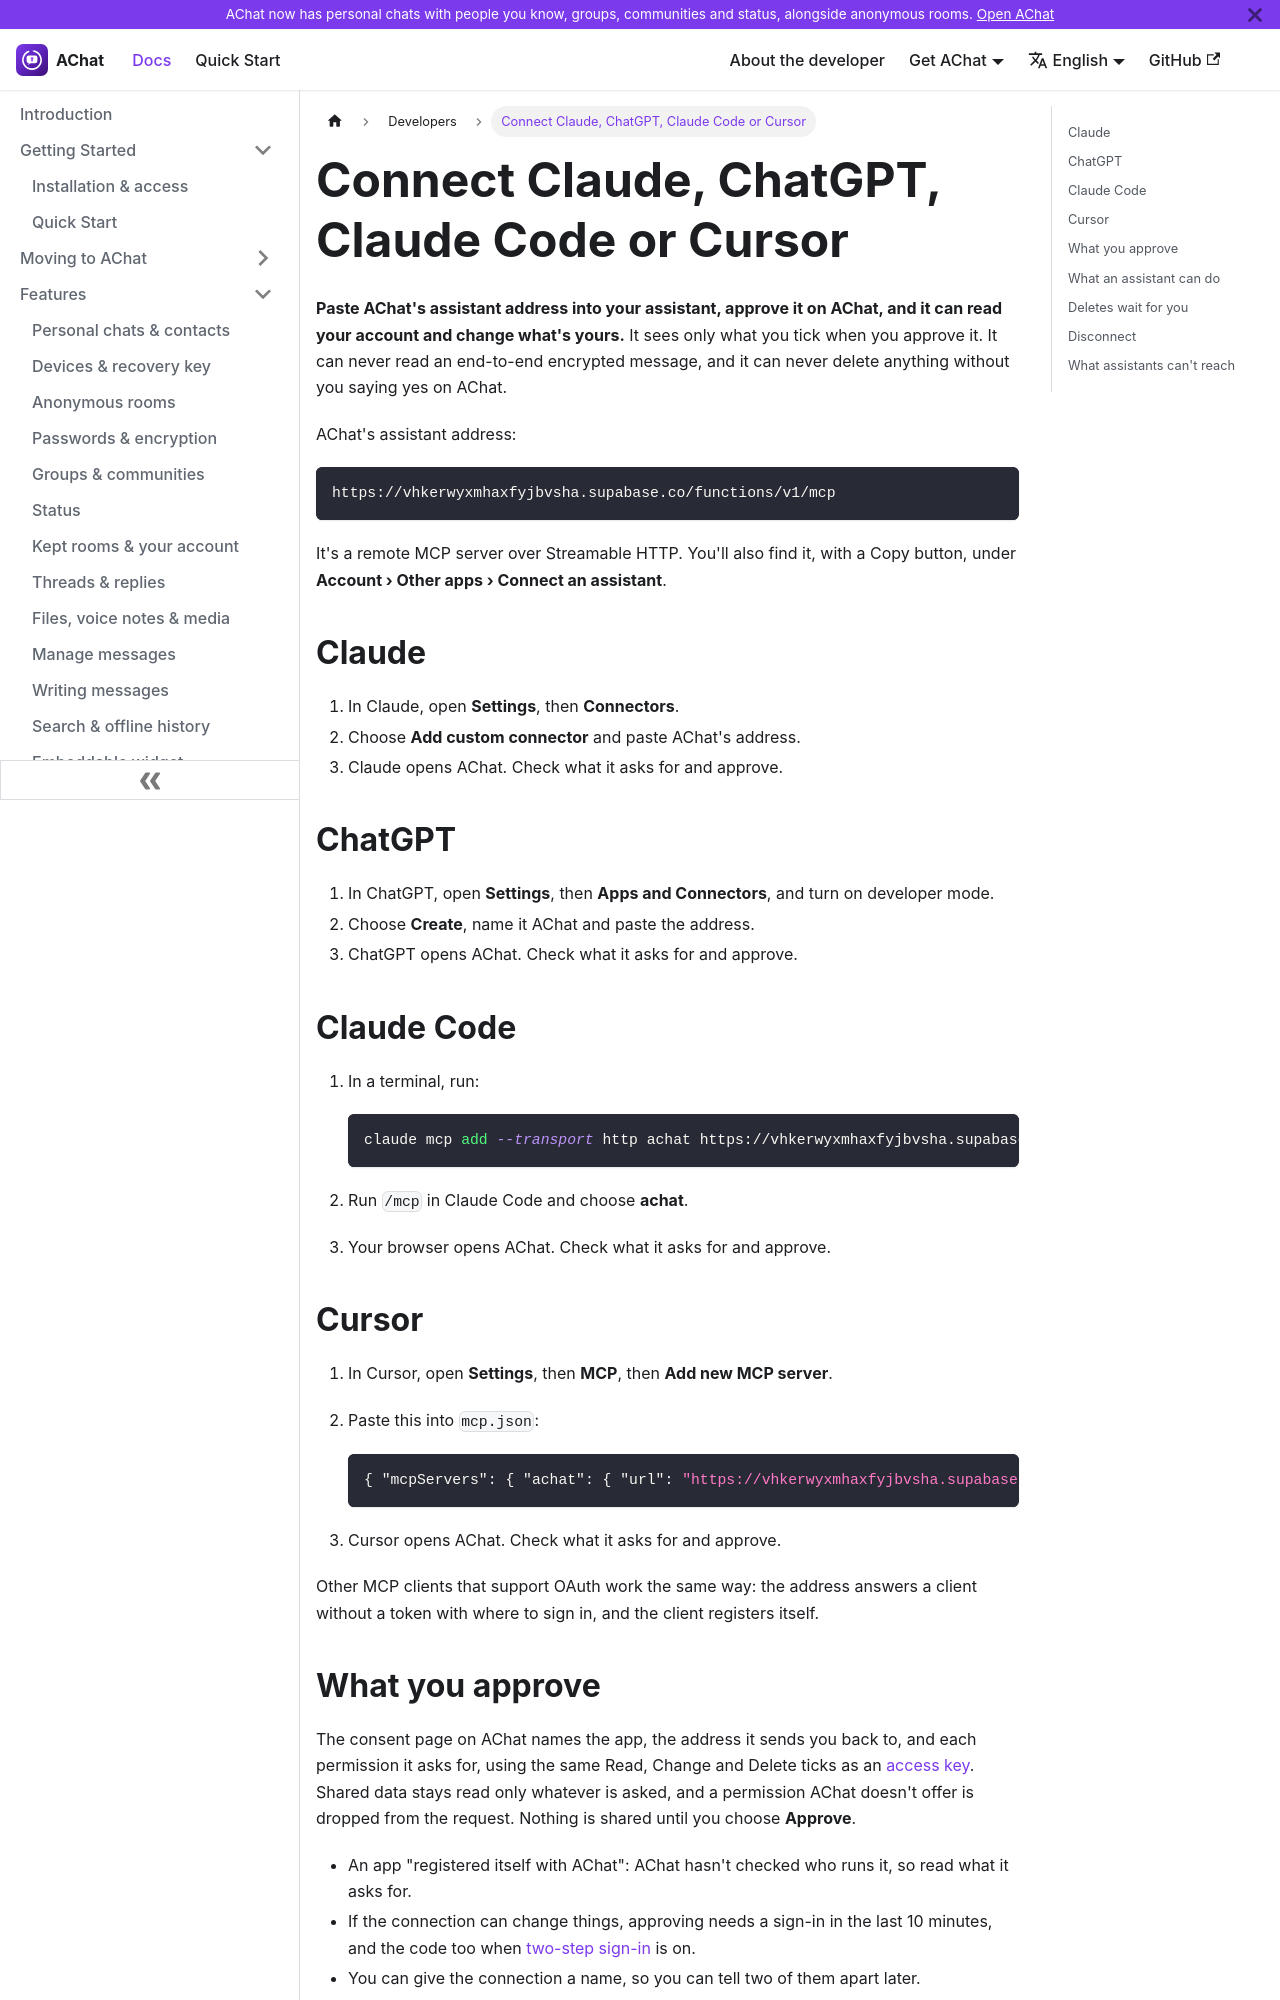

repository: aoneahsan/achatai-docs · page: developers/assistants/index.html · generator: docusaurus

---
sidebar_position: 4
title: "Connect Claude, ChatGPT, Claude Code or Cursor"
description: "Connect an AI assistant to your AChat account through AChat's MCP address. Setup for Claude, ChatGPT, Claude Code and Cursor, what you approve, why a delete always waits for your yes, and how to disconnect."
keywords: [AChat MCP, connect Claude to AChat, AChat ChatGPT connector, Claude Code MCP, Cursor MCP, AI assistant chat app]
last_update:
  date: 2026-11-21
  author: AChat team
---

# Connect Claude, ChatGPT, Claude Code or Cursor

**Paste AChat's assistant address into your assistant, approve it on AChat, and it can read your account and change what's yours.** It sees only what you tick when you approve it. It can never read an end-to-end encrypted message, and it can never delete anything without you saying yes on AChat.

AChat's assistant address:

```text
https://vhkerwyxmhaxfyjbvsha.supabase.co/functions/v1/mcp
```

It's a remote MCP server over Streamable HTTP. You'll also find it, with a Copy button, under **Account › Other apps › Connect an assistant**.

## Claude

1. In Claude, open **Settings**, then **Connectors**.
2. Choose **Add custom connector** and paste AChat's address.
3. Claude opens AChat. Check what it asks for and approve.

## ChatGPT

1. In ChatGPT, open **Settings**, then **Apps and Connectors**, and turn on developer mode.
2. Choose **Create**, name it AChat and paste the address.
3. ChatGPT opens AChat. Check what it asks for and approve.

## Claude Code

1. In a terminal, run:

   ```bash
   claude mcp add --transport http achat https://vhkerwyxmhaxfyjbvsha.supabase.co/functions/v1/mcp
   ```

2. Run `/mcp` in Claude Code and choose **achat**.
3. Your browser opens AChat. Check what it asks for and approve.

## Cursor

1. In Cursor, open **Settings**, then **MCP**, then **Add new MCP server**.
2. Paste this into `mcp.json`:

   ```json
   { "mcpServers": { "achat": { "url": "https://vhkerwyxmhaxfyjbvsha.supabase.co/functions/v1/mcp" } } }
   ```

3. Cursor opens AChat. Check what it asks for and approve.

Other MCP clients that support OAuth work the same way: the address answers a client without a token with where to sign in, and the client registers itself.
